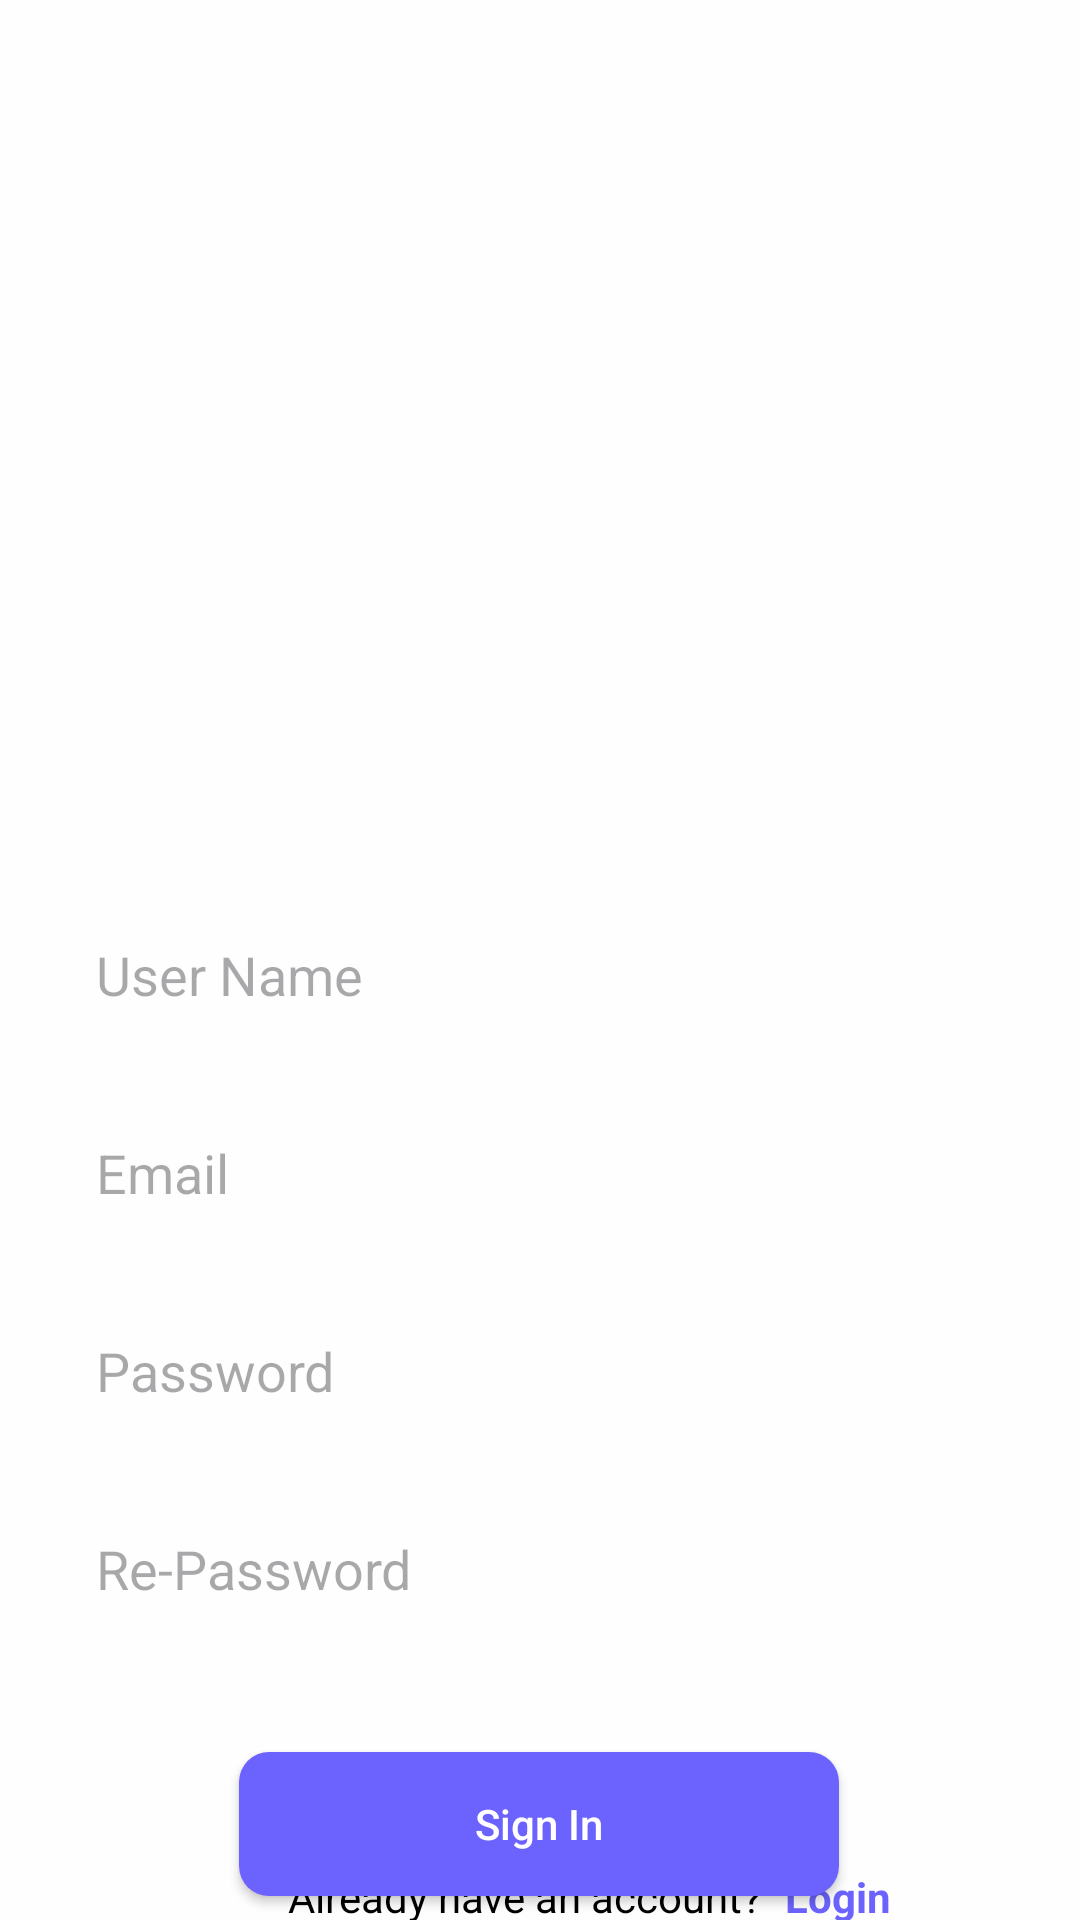

Layout XML and referenced resources for this Android screen:
<!-- AndroidManifest.xml: application theme Theme.SkillUpNow -->
<!-- res/layout/activity_sign_in_page.xml -->
<?xml version="1.0" encoding="utf-8"?>
<androidx.constraintlayout.widget.ConstraintLayout xmlns:android="http://schemas.android.com/apk/res/android"
    xmlns:app="http://schemas.android.com/apk/res-auto"
    xmlns:tools="http://schemas.android.com/tools"
    android:layout_width="match_parent"
    android:layout_height="match_parent"
    tools:context=".SignInPage"
    android:background="#FEFEFE">

    <ImageView
        android:id="@+id/image"
        android:layout_width="407dp"
        android:layout_height="300dp"
        android:src="@drawable/sign"
        app:layout_constraintEnd_toEndOf="parent"
        app:layout_constraintStart_toStartOf="parent"
        app:layout_constraintTop_toTopOf="parent"
        tools:ignore="MissingConstraints" />


    <EditText
        android:id="@+id/rj_user"
        android:layout_width="match_parent"
        android:layout_height="50dp"
        android:layout_marginStart="16dp"
        android:layout_marginEnd="16dp"
        android:background="@drawable/edit"
        android:elevation="5dp"
        android:hint="User Name"
        android:inputType="text"
        android:paddingStart="16dp"
        app:layout_constraintEnd_toEndOf="parent"
        app:layout_constraintHorizontal_bias="0.0"
        app:layout_constraintStart_toStartOf="parent"
        app:layout_constraintTop_toBottomOf="@+id/image"
        tools:ignore="MissingConstraints" />

    <EditText
        android:id="@+id/rj_mail"
        android:layout_width="match_parent"
        android:layout_height="50dp"
        android:layout_marginTop="16dp"
        android:background="@drawable/edit"
        android:elevation="5dp"
        android:hint="Email"
        android:inputType="textEmailAddress"
        android:paddingStart="16dp"
        android:layout_marginStart="16dp"
        android:layout_marginEnd="16dp"
        app:layout_constraintEnd_toEndOf="parent"
        app:layout_constraintStart_toStartOf="parent"
        app:layout_constraintTop_toBottomOf="@+id/rj_user"
        tools:ignore="MissingConstraints" />

    <EditText
        android:id="@+id/rj_pass"
        android:layout_width="match_parent"
        android:layout_height="50dp"
        android:layout_marginTop="16dp"
        android:background="@drawable/edit"
        android:elevation="5dp"
        android:hint="Password"
        android:inputType="number"
        android:paddingStart="16dp"
        android:layout_marginStart="16dp"
        android:layout_marginEnd="16dp"
        app:layout_constraintEnd_toEndOf="parent"
        app:layout_constraintStart_toStartOf="parent"
        app:layout_constraintTop_toBottomOf="@+id/rj_mail"
        tools:ignore="MissingConstraints" />

    <EditText
        android:id="@+id/rj_repass"
        android:layout_width="match_parent"
        android:layout_height="50dp"
        android:layout_marginTop="16dp"
        android:background="@drawable/edit"
        android:elevation="5dp"
        android:hint="Re-Password"
        android:inputType="textPassword"
        android:paddingStart="16dp"
        android:layout_marginStart="16dp"
        android:layout_marginEnd="16dp"
        app:layout_constraintEnd_toEndOf="parent"
        app:layout_constraintStart_toStartOf="parent"
        app:layout_constraintTop_toBottomOf="@+id/rj_pass"
        tools:ignore="MissingConstraints" />

    <androidx.appcompat.widget.AppCompatButton
        android:id="@+id/rj_signup"
        android:layout_width="200dp"
        android:layout_height="wrap_content"
        android:layout_marginTop="36dp"
        android:background="@drawable/skipbutton"
        android:text="Sign In"
        android:textAllCaps="false"
        android:textColor="@color/white"
        app:layout_constraintEnd_toEndOf="parent"
        app:layout_constraintHorizontal_bias="0.497"
        app:layout_constraintStart_toStartOf="parent"
        app:layout_constraintTop_toBottomOf="@+id/rj_repass"
        tools:ignore="MissingConstraints" />

   

    <TextView
        android:id="@+id/text"
        android:layout_width="wrap_content"
        android:layout_height="wrap_content"
        android:layout_marginStart="96dp"
        android:text="Already have an account?"
        android:textColor="@color/black"
        app:layout_constraintBottom_toBottomOf="parent"
        app:layout_constraintStart_toStartOf="parent"
        app:layout_constraintTop_toBottomOf="@+id/rj_signup"
        app:layout_constraintVertical_bias="0.859"
        tools:ignore="MissingConstraints" />

    <TextView
        android:id="@+id/rj_signin"
        android:layout_width="wrap_content"
        android:layout_height="wrap_content"
        android:text=" Login"
        android:textColor="#6C63FE"
        android:textStyle="bold"
        app:layout_constraintBottom_toBottomOf="@+id/text"
        app:layout_constraintEnd_toEndOf="parent"
        app:layout_constraintHorizontal_bias="0.062"
        app:layout_constraintStart_toEndOf="@+id/text"
        app:layout_constraintTop_toTopOf="@+id/text"
        app:layout_constraintVertical_bias="0.0"
        tools:ignore="MissingConstraints" />

</androidx.constraintlayout.widget.ConstraintLayout>
<!-- resources referenced by this layout -->
<resources>
  <!-- drawable skipbutton (drawable) -->
  <?xml version="1.0" encoding="utf-8"?>
  <shape xmlns:android="http://schemas.android.com/apk/res/android"
      android:shape="rectangle">
  
      <corners android:radius="10dp"/>
  
      <solid android:color="#6c63ff"/>
  
  </shape>
  <!-- drawable social: png bitmap (drawable, 1200 bytes) -->
  <style name="Theme.SkillUpNow" parent="Base.Theme.SkillUpNow" />
  <style name="Base.Theme.SkillUpNow" parent="Theme.Material3.DayNight.NoActionBar">
          
          
      </style>
  <!-- not gathered from this repository: default colours our renderer supplied (Android Studio template values) -->
  <color name="black">#FF000000</color>
  <color name="white">#FFFFFFFF</color>
</resources>
